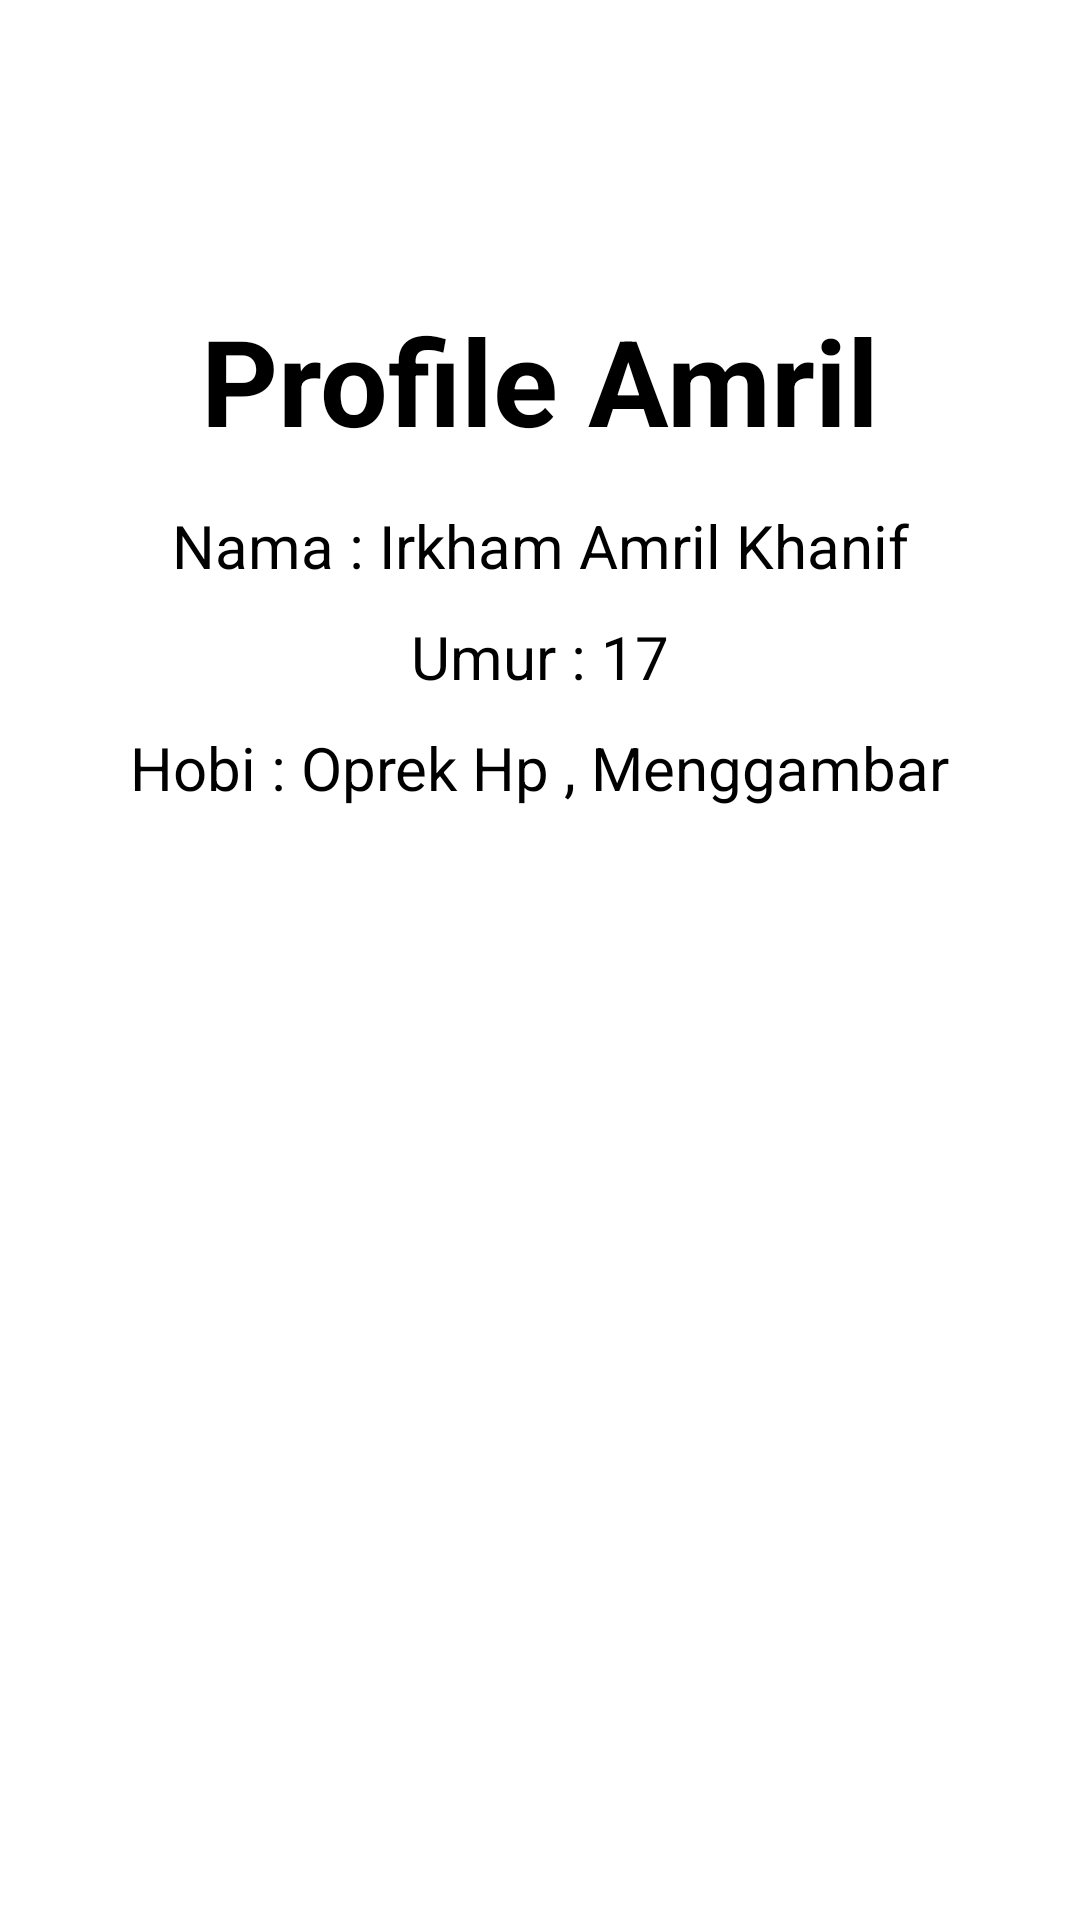

The Android layout XML behind this screen, and the referenced resources:
<!-- AndroidManifest.xml: application theme Theme.Intent_amril -->
<!-- res/layout/activity_next.xml -->
<?xml version="1.0" encoding="utf-8"?>
<androidx.constraintlayout.widget.ConstraintLayout xmlns:android="http://schemas.android.com/apk/res/android"
    xmlns:app="http://schemas.android.com/apk/res-auto"
    xmlns:tools="http://schemas.android.com/tools"
    android:layout_width="match_parent"
    android:layout_height="match_parent"
    tools:context=".NextActivity">

    <TextView
        android:id="@+id/textView"
        android:layout_width="wrap_content"
        android:layout_height="wrap_content"
        android:text="Profile Amril"
        android:textColor="@color/black"
        android:textSize="40dp"
        android:textStyle="bold"
        android:layout_marginTop="100dp"
        app:layout_constraintEnd_toEndOf="parent"
        app:layout_constraintStart_toStartOf="parent"
        app:layout_constraintTop_toTopOf="parent" />

    <TextView
        android:id="@+id/textView2"
        android:layout_width="wrap_content"
        android:layout_height="wrap_content"
        android:text="Nama : Irkham Amril Khanif"
        android:textSize="20dp"
        android:layout_marginTop="15dp"
        android:textColor="@color/black"
        app:layout_constraintEnd_toEndOf="parent"
        app:layout_constraintStart_toStartOf="parent"
        app:layout_constraintTop_toBottomOf="@+id/textView" />

    <TextView
        android:id="@+id/textView3"
        android:layout_width="wrap_content"
        android:layout_height="wrap_content"
        android:text="Umur : 17"
        android:textSize="20dp"
        android:layout_marginTop="10dp"
        android:textColor="@color/black"
        app:layout_constraintEnd_toEndOf="parent"
        app:layout_constraintStart_toStartOf="parent"
        app:layout_constraintTop_toBottomOf="@+id/textView2" />

    <TextView
        android:id="@+id/textView4"
        android:layout_width="wrap_content"
        android:layout_height="wrap_content"
        android:text="Hobi : Oprek Hp , Menggambar"
        android:textSize="20dp"
        android:layout_marginTop="10dp"
        android:textColor="@color/black"
        app:layout_constraintEnd_toEndOf="parent"
        app:layout_constraintStart_toStartOf="parent"
        app:layout_constraintTop_toBottomOf="@+id/textView3" />

</androidx.constraintlayout.widget.ConstraintLayout>
<!-- resources referenced by this layout -->
<resources>
  <style name="Theme.Intent_amril" parent="Theme.MaterialComponents.DayNight.DarkActionBar">
          
          <item name="colorPrimary">@color/purple_500</item>
          <item name="colorPrimaryVariant">@color/purple_700</item>
          <item name="colorOnPrimary">@color/white</item>
          
          <item name="colorSecondary">@color/teal_200</item>
          <item name="colorSecondaryVariant">@color/teal_700</item>
          <item name="colorOnSecondary">@color/black</item>
          
          <item name="android:statusBarColor">?attr/colorPrimaryVariant</item>
          
      </style>
  <!-- not gathered from this repository: default colours our renderer supplied (Android Studio template values) -->
  <color name="purple_500">#FF6200EE</color>
  <color name="purple_700">#FF3700B3</color>
  <color name="teal_200">#FF03DAC5</color>
  <color name="teal_700">#FF018786</color>
  <color name="black">#FF000000</color>
  <color name="white">#FFFFFFFF</color>
</resources>
